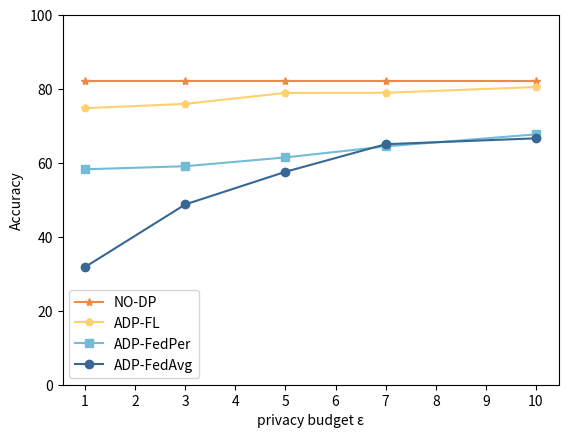

Recreate this plot in Python. (Note: this script raises an exception after producing the figure.)
import matplotlib.pyplot as plt
from matplotlib.ticker import FixedLocator
# resnet18 + cifar10
values1 = [82.26, 82.26, 82.26, 82.26, 82.26]
values2 = [74.81, 75.99, 78.95, 78.99, 80.55]
values3 = [58.29, 59.12, 61.50, 64.48, 67.74]
values4 = [31.84, 48.78, 57.61, 65.07, 66.67]

# 设置纵坐标范围为0到100
plt.ylim(0, 100)

# 使用自定义的x轴坐标点
rounds = [1, 3, 5, 7, 10]

# 绘制每个文件的准确率数据
plt.plot(rounds, values1, color='#ef8a46', marker='*', label='NO-DP')
plt.plot(rounds, values2, color='#FFD06E', marker='p', label='ADP-FL')
plt.plot(rounds, values3, color='#73BCD5', marker='s', label='ADP-FedPer')
plt.plot(rounds, values4, color='#386795', marker='o', label='ADP-FedAvg')

# 设置x轴刻度
# 设置x轴刻度
plt.xticks(range(1, 11))

# 添加标签和图例
plt.xlabel('privacy budget ε')
plt.ylabel('Accuracy')
plt.legend()
# plt.legend(loc='lower center', bbox_to_anchor=(0.5, -0.25), ncol=5)  # Adjust the bbox_to_anchor and ncol as needed
# plt.subplots_adjust(bottom=0.2)
# 保存图为svg格式，即矢量图格式
plt.savefig("picture/acc.svg", dpi=300, format="svg")

# # 保存图为eps格式
plt.savefig("picture/acc.eps", dpi=300, format="eps")

# 显示图表
plt.show()
